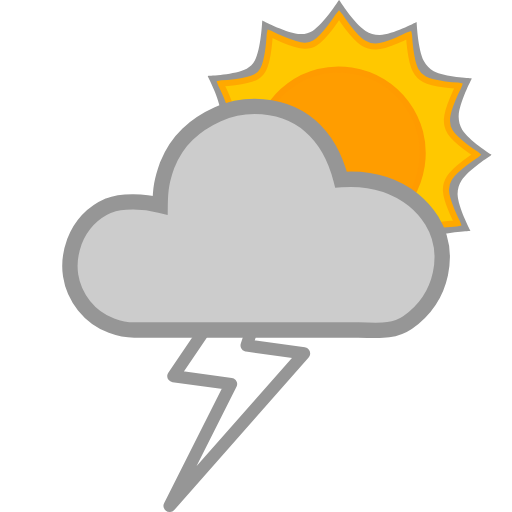
t = 0.00 s
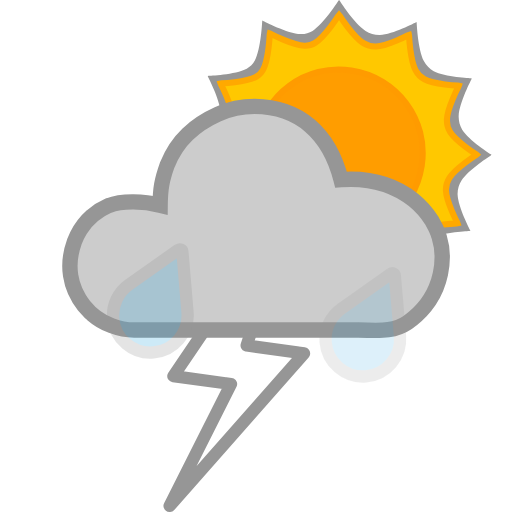
t = 0.25 s
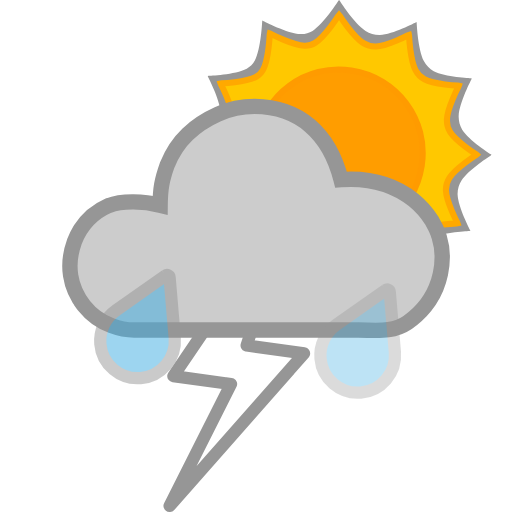
t = 0.50 s
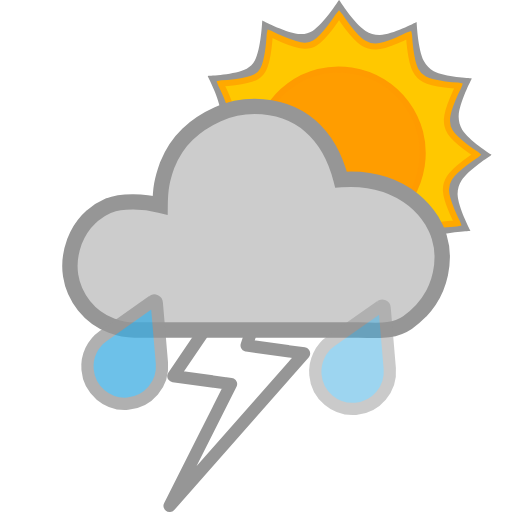
t = 0.75 s
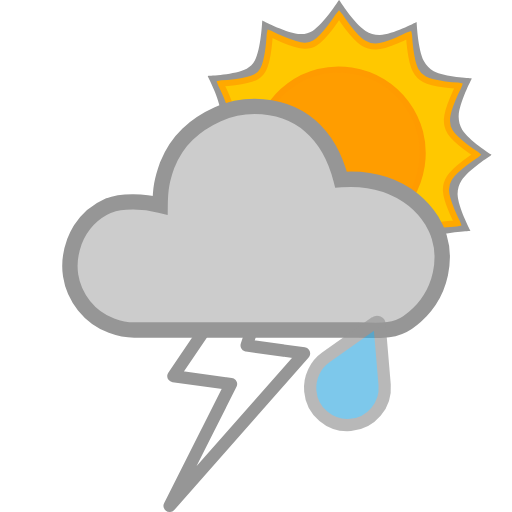
t = 1.00 s
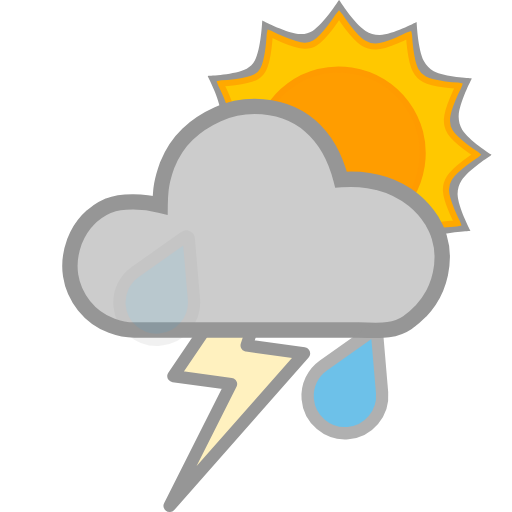
t = 1.13 s

The animated SVG that drew these frames (rendered in a browser with its animation timeline set to each time). Animation: 6 SMIL elements (animate=4,animateTransform=2); one cycle of 1.50 s, repeats indefinitely.

<!-- Created with Inkscape (http://www.inkscape.org/) -->
<svg xmlns:rdf="http://www.w3.org/1999/02/22-rdf-syntax-ns#" xmlns="http://www.w3.org/2000/svg" xmlns:cc="http://creativecommons.org/ns#" xmlns:dc="http://purl.org/dc/elements/1.1/" id="svg2" height="100%" width="100%" version="1.1" viewBox="0 0 500 500">
 <metadata id="metadata7">
  <rdf:RDF>
   <cc:Work rdf:about="">
    <dc:format>image/svg+xml</dc:format>
    <dc:type rdf:resource="http://purl.org/dc/dcmitype/StillImage"/>
    <dc:title/>
   </cc:Work>
  </rdf:RDF>
 </metadata>
 <g id="g3116" transform="matrix(0.97623601,0,0,0.97623601,466.59792,14.911785)">
  <g id="g5712" style="fill:#969696;" transform="matrix(0.67777553,0,0,0.67777553,-197.36338,102.96989)">
   <path id="path5714" style="fill:#969696;" d="M267.15,92.085c10.21-15.985,43.17-37.055,43.17-37.055l1.1258-0.9699-1.1258-0.96412s-32.415-20.436-42.156-36.186c-3.716-6.0088-5.49-13.498-5.167-20.555,0.86691-18.943,18.849-53.673,18.849-53.673l0.4965-1.4058-1.4577-0.27134s-38.377-1.4982-54.727-10.285c-6.1563-3.3084-11.385-8.8425-14.6-15.048-8.7467-16.88-10.539-56.052-10.539-56.052l-0.26846-1.4606-1.3942,0.48784s-33.966,17.844-52.507,18.445c-7.3552,0.23855-15.053-1.9982-21.26-5.9522-16.477-10.497-38.175-44.474-38.175-44.474l-0.9699-1.1258-0.96412,1.1258s-21.638,34.079-38.181,44.477c-5.0801,3.1929-11.396,4.8726-17.392,4.6416-19.515-0.75177-55.278-19.418-55.278-19.418l-1.3971-0.49072-0.27423,1.4577s-1.6896,40.323-10.825,57.588c-2.6373,4.9842-6.9981,9.3096-11.988,11.936-16.824,8.8554-56.055,10.536-56.055,10.536l-1.4606,0.27422,0.49649,1.3971s17.839,33.911,18.414,52.423c0.21868,7.0413-1.9598,14.4-5.753,20.336-10.222,15.998-43.218,37.096-43.218,37.096l-1.1229,0.96701,1.1229,0.96413s32.4,20.421,42.127,36.166c3.7301,6.0379,5.5008,13.564,5.1728,20.654-0.87518,18.917-18.832,53.601-18.832,53.601l-0.49072,1.3971,1.4548,0.27422s38.272,1.4909,54.574,10.259c6.2397,3.3561,11.534,8.9725,14.791,15.264,8.7113,16.827,10.499,55.867,10.499,55.867l0.27712,1.4606,1.4-0.49938s33.812-17.784,52.27-18.359c7.1269-0.22189,14.575,1.9808,20.584,5.8194,15.954,10.192,36.995,43.094,36.995,43.094l0.9699,1.1287,0.96701-1.1287s20.382-32.329,36.091-42.043c6.0797-3.7597,13.657-5.5552,20.798-5.2276,18.889,0.86639,53.517,18.806,53.517,18.806l1.4116,0.49072,0.26268-1.4606s1.4982-38.247,10.256-54.542c3.3576-6.2472,8.9727-11.554,15.27-14.817,16.824-8.7166,55.867-10.496,55.867-10.496l1.4577-0.28289-0.48784-1.3971s-17.808-33.857-18.39-52.34c-0.22333-7.0805,1.9556-14.483,5.7674-20.454z"/>
  </g>
  <g id="g3" style="stroke-dasharray:none;stroke:#ffa900;stroke-width:10;stroke-miterlimit:4;fill:#ffc800;" transform="matrix(0.61110825,0,0,0.61110825,-191.60014,106.38718)">
   <path id="path5" style="stroke-dasharray:none;stroke:#ffa900;stroke-width:10;stroke-miterlimit:4;fill:#ffc800;" d="M267.15,92.085c10.21-15.985,43.17-37.055,43.17-37.055l1.1258-0.9699-1.1258-0.96412s-32.415-20.436-42.156-36.186c-3.716-6.0088-5.49-13.498-5.167-20.555,0.86691-18.943,18.849-53.673,18.849-53.673l0.4965-1.4058-1.4577-0.27134s-38.377-1.4982-54.727-10.285c-6.1563-3.3084-11.385-8.8425-14.6-15.048-8.7467-16.88-10.539-56.052-10.539-56.052l-0.26846-1.4606-1.3942,0.48784s-33.966,17.844-52.507,18.445c-7.3552,0.23855-15.053-1.9982-21.26-5.9522-16.477-10.497-38.175-44.474-38.175-44.474l-0.9699-1.1258-0.96412,1.1258s-21.638,34.079-38.181,44.477c-5.0801,3.1929-11.396,4.8726-17.392,4.6416-19.515-0.75177-55.278-19.418-55.278-19.418l-1.3971-0.49072-0.27423,1.4577s-1.6896,40.323-10.825,57.588c-2.6373,4.9842-6.9981,9.3096-11.988,11.936-16.824,8.8554-56.055,10.536-56.055,10.536l-1.4606,0.27422,0.49649,1.3971s17.839,33.911,18.414,52.423c0.21868,7.0413-1.9598,14.4-5.753,20.336-10.222,15.998-43.218,37.096-43.218,37.096l-1.1229,0.96701,1.1229,0.96413s32.4,20.421,42.127,36.166c3.7301,6.0379,5.5008,13.564,5.1728,20.654-0.87518,18.917-18.832,53.601-18.832,53.601l-0.49072,1.3971,1.4548,0.27422s38.272,1.4909,54.574,10.259c6.2397,3.3561,11.534,8.9725,14.791,15.264,8.7113,16.827,10.499,55.867,10.499,55.867l0.27712,1.4606,1.4-0.49938s33.812-17.784,52.27-18.359c7.1269-0.22189,14.575,1.9808,20.584,5.8194,15.954,10.192,36.995,43.094,36.995,43.094l0.9699,1.1287,0.96701-1.1287s20.382-32.329,36.091-42.043c6.0797-3.7597,13.657-5.5552,20.798-5.2276,18.889,0.86639,53.517,18.806,53.517,18.806l1.4116,0.49072,0.26268-1.4606s1.4982-38.247,10.256-54.542c3.3576-6.2472,8.9727-11.554,15.27-14.817,16.824-8.7166,55.867-10.496,55.867-10.496l1.4577-0.28289-0.48784-1.3971s-17.808-33.857-18.39-52.34c-0.22333-7.0805,1.9556-14.483,5.7674-20.454z"/>
  </g>
  <path id="path4808" style="stroke-dasharray:none;stroke:#ff9b00;stroke-width:6.11108255;stroke-miterlimit:4;fill:#ff9d00;" d="m-126.43,55.238c-45.46-7.1561-88.116,24.292-94.96,70.057-7.1622,45.46,24.285,88.116,70.051,94.96,45.772,6.8505,88.116-24.285,95.272-70.051,6.8505-45.46-24.597-88.116-70.363-94.966z" horiz-adv-x="1000" unicode="&#59497;" glyph-name="icon"/>
 </g>
 <path id="path4-0" style="stroke-linejoin:round;stroke:#969696;stroke-miterlimit:4;stroke-dasharray:none;stroke-width:11.99199963;fill:#ffc800;" d="m287.41,193.19-46.527,144.13,56.035,7.834-131.21,148.85,59.893-118.98-56.291-7.7269z" horiz-adv-x="928" unicode="&#59476;" glyph-name="flash-2">
  <animate id="anim1" begin="0s;anim2.end" from="#ffffff" attributeName="fill" to="#ffffff" dur="1s"/>
  <animate id="anim2" begin="anim1.end" from="#ffffff" attributeName="fill" to="#ffc800" dur="0.5s"/>
 </path>
 <path id="path4-4" style="stroke:#969696;stroke-dasharray:none;stroke-miterlimit:4;stroke-width:15;fill:#cccccc;" d="M421.36,214.9c-4.67-7.32-10.45-13.81-17.36-19.5-24.12-19.04-49.93-21.53-70.97-19.97-11.53-45.22-40.79-71.03-84.37-71.48-12.59,0-24.57,2.5382-35.941,7.6146s-21.219,11.574-29.545,19.494c-8.3254,7.9192-14.924,17.869-19.798,29.849-5.4868,15.355-6.8295,23.692-7.0055,39.545-15.682-3.9634-37.045-4.9672-50.256,0.30459-15.839,6.9039-27.006,18.681-33.504,35.332-4.0611,11.168-5.2795,22.133-3.655,32.896,1.6244,10.762,5.9902,20.61,13.097,29.545,7.107,8.9345,16.042,15.432,26.803,19.494,7.5132,2.8428,14.924,4.2642,22.235,4.2642h218.69c17.463,0,33.504,2.7385,48.125-7.2113,35.583-25.102,42.547-69.324,23.453-100.18z" horiz-adv-x="1205.1" unicode="&#59485;" glyph-name="cloud-6"/>
 <path id="path9411" style="stroke-dasharray:none;stroke:#969696;stroke-width:11.99155712;stroke-miterlimit:4;fill:#3dade2;" d="m146.63,258.97-48.322,34.125c-10.211,7.1853-16.444,19.537-15.313,32.839,1.6508,20.05,19.322,34.914,39.372,33.263,20.05-1.6509,34.914-19.322,33.263-39.372l-5.017-58.997c-0.14954-1.9622-2.287-2.959-3.9835-1.8575z" horiz-adv-x="1000" unicode="&#59498;" glyph-name="weather">
  <animateTransform id="anim3" from="40 -40" repeatCount="indefinite" attributeName="transform" to="-10 60" attributeType="xml" dur="1s" type="translate"/>
  <animate id="anim4" from="0" repeatCount="indefinite" attributeName="opacity" to="1" dur="1s"/>
 </path>
 <path id="path2990" style="stroke-dasharray:none;stroke:#969696;stroke-width:11.99155712;stroke-miterlimit:4;fill:#3dade2;" d="m366.63,311.47-48.322,34.125c-10.211,7.1853-16.444,19.537-15.313,32.839,1.6508,20.05,19.322,34.914,39.372,33.263,20.05-1.6509,34.914-19.322,33.263-39.372l-5.017-58.997c-0.14954-1.9622-2.287-2.959-3.9835-1.8575z" horiz-adv-x="1000" unicode="&#59498;" glyph-name="weather">
  <animateTransform id="anim5" from="20 -60" repeatCount="indefinite" attributeName="transform" to="-10 35" attributeType="xml" dur="1.5s" type="translate"/>
  <animate id="anim6" from="0" repeatCount="indefinite" attributeName="opacity" to="1" dur="1.5s"/>
 </path>
</svg>
